Run: headless pygame with SDL's dummy video driver; simulated clock (each Clock.tick advances the game by its frame time, no real sleeping); random seed 0; keys injected as events and as key.get_pressed() state; no mouse input.
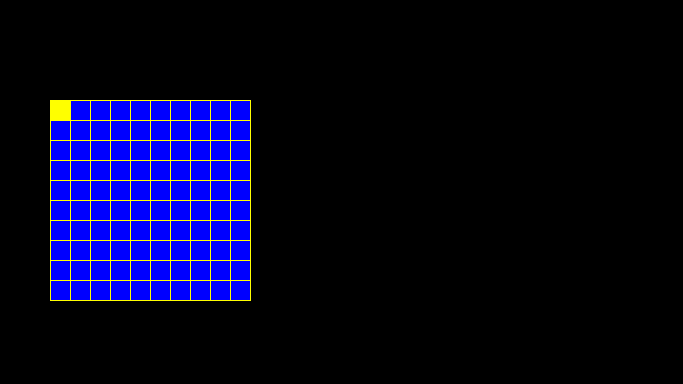
Frame 1 of 4 · flips 1–60 · no input
Frame 2 of 4 · flips 61–180 · tapped SPACE, RETURN · held RIGHT (→), D · screen unchanged from frame 1, image omitted
Frame 3 of 4 · flips 181–300 · held DOWN (↓), S · screen unchanged from frame 2, image omitted
Frame 4 of 4 · flips 301–420 · held LEFT (←), A, UP (↑), W · screen unchanged from frame 3, image omitted

The pygame program that drew these frames:

import pygame

SIZE_FACTOR = 1
CELL = 20 * SIZE_FACTOR
WIN_SIZE_X = 683 * SIZE_FACTOR
WIN_SIZE_Y = 384 * SIZE_FACTOR
TARGET_STEP = CELL

YELLOW = (255, 255, 0)
WHITE = (255, 255, 255)
BLACK = (0, 0, 0)
BLUE = (0, 0, 255)


class Field():
    """Class Field"""
    def __init__(self, player_id, x, y, size, data):
        """initializing attributes:
        player_id - whose player is field,
        start_coord - from which point it will drawn
         """
        self.player_id = player_id
        self.size = size
        self.data = [(0, 0, 0, 0, 0, 0, 0, 0, 0, 0),
                     (0, 0, 0, 0, 0, 0, 0, 0, 0, 0),
                     (0, 0, 0, 0, 0, 0, 0, 0, 0, 0),
                     (0, 0, 0, 0, 0, 0, 0, 0, 0, 0),
                     (0, 0, 0, 0, 0, 0, 0, 0, 0, 0),
                     (0, 0, 0, 0, 0, 0, 0, 0, 0, 0),
                     (0, 0, 0, 0, 0, 0, 0, 0, 0, 0),
                     (0, 0, 0, 0, 0, 0, 0, 0, 0, 0),
                     (0, 0, 0, 0, 0, 0, 0, 0, 0, 0),
                     (0, 0, 0, 0, 0, 0, 0, 0, 0, 0)]
        self.length = CELL * 10
        self.x = x
        self.y = y

    def printf(self):
        """This method is drawing field on screen"""
        pygame.draw.rect(win, BLUE, (self.x, self.y, self.length, self.length))
        pygame.draw.rect(win, YELLOW, (self.x, self.y, TARGET_STEP, TARGET_STEP))

        for i in range(self.x, self.x + self.length + TARGET_STEP, TARGET_STEP):
            pygame.draw.line(win, YELLOW, [i, self.y], [i, self.y + self.length], 1)
        for i in range(self.y, self.y + self.length + TARGET_STEP, TARGET_STEP):
            pygame.draw.line(win, YELLOW, [self.x, i], [self.x + self.length, i], 1)

        """font = pygame.font.SysFont('arial', 21 * SIZE_FACTOR, False, False, )
        text1 = font.render("A B C D E F G H J K", 1, YELLOW, BLACK)
        text2 = font.render("1 2 3 4 5 6 7 8 9 10", 1, YELLOW, BLACK)
        pos = text1.get_rect(center=(248, 270))
        pos2 = text2.get_rect(center=(740, 270))"""


pygame.init()
win = pygame.display.set_mode((WIN_SIZE_X, WIN_SIZE_Y))
pygame.display.set_caption("THE BATTLESHIP")

"""font = pygame.font.SysFont('arial', 21 * SIZE_FACTOR, False, False, )
text1 = font.render("A B C D E F G H J K", 1, YELLOW, BLACK)
text2 = font.render("1 2 3 4 5 6 7 8 9 10", 1, YELLOW, BLACK)
pos = text1.get_rect(center=(248, 270))
pos2 = text2.get_rect(center=(740, 270))"""

field1_pos_x = 50
fields_pos_y = 300
field2_pos_x = 540
field_width = 400
field_height = 400
target_pos_x = 50
target_pos_y = 300
target_size = 40

field1 = Field(1, 50, 100, 1, 1)


run = True
while run:
    pygame.time.delay(100)

    for event in pygame.event.get():
        if event.type == pygame.QUIT:
            run = False


    """keys = pygame.key.get_pressed()
    if keys[pygame.K_LEFT] and target_pos_x > 50:
        target_pos_x -= TARGET_STEP
    elif keys[pygame.K_RIGHT] and target_pos_x < 410:
        target_pos_x += TARGET_STEP
    elif keys[pygame.K_DOWN] and target_pos_y < 660:
        target_pos_y += TARGET_STEP
    elif keys[pygame.K_UP] and target_pos_y > 300:
        target_pos_y -= TARGET_STEP"""
    field1.printf()
    """win.fill((0, 0, 0))"""

    """win.blit(text1, pos)"""

    pygame.display.update()

pygame.quit()
